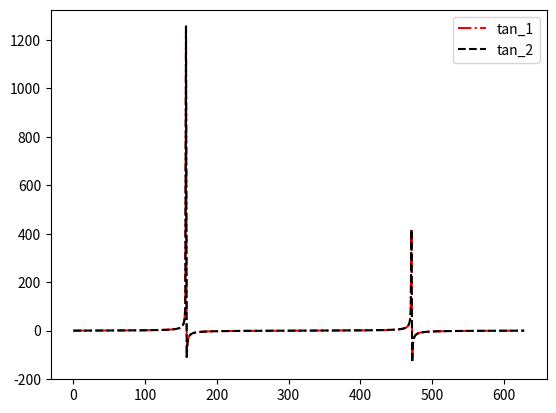

Here is the Python script that generated this plot:
import matplotlib.pyplot as plt
import numpy as np

tan_1 = np.tan(np.arange(0, 2*np.pi, 0.01))

cos = np.cos(np.arange(0, 2*np.pi, 0.01))
sin = np.sin(np.arange(0, 2*np.pi, 0.01))

tan_2 = sin/cos

np.allclose(tan_1, tan_2, rtol=1e-05, atol=1e-08)

plt.plot(tan_1, label="tan_1", ls="-.", c="red")
plt.plot(tan_2, label="tan_2", ls="--", c="black")
plt.legend()
plt.show()

